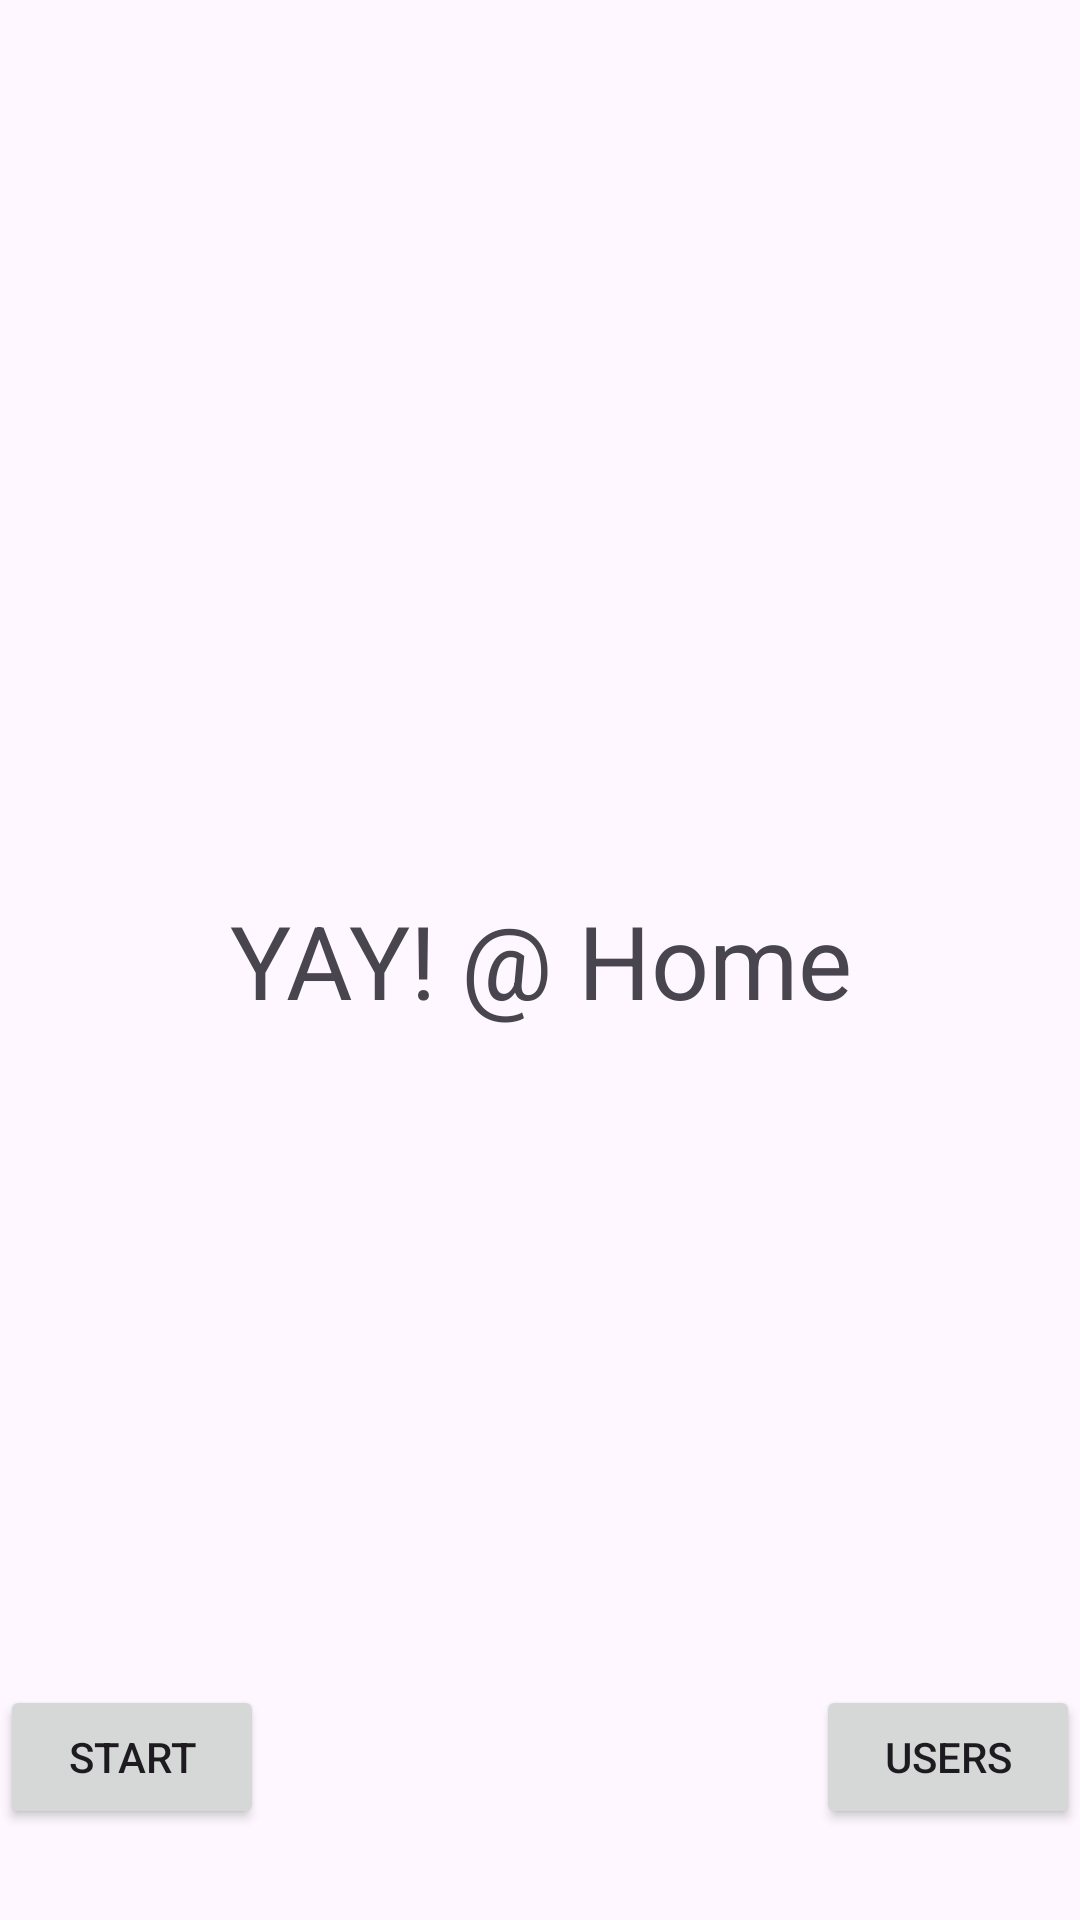

Reconstruct the res/layout file that produces this screen, plus the resources it refers to.
<!-- AndroidManifest.xml: application theme Theme.ScrollTute5prep -->
<!-- res/layout/fragment_home.xml -->
<?xml version="1.0" encoding="utf-8"?>
<androidx.constraintlayout.widget.ConstraintLayout xmlns:android="http://schemas.android.com/apk/res/android"
    xmlns:app="http://schemas.android.com/apk/res-auto"
    xmlns:tools="http://schemas.android.com/tools"
    android:id="@+id/frameLayout2"
    android:layout_width="match_parent"
    android:layout_height="match_parent"
    tools:context=".HomeFragment">

    
    <TextView
        android:id="@+id/textView"
        android:layout_width="0dp"
        android:layout_height="422dp"
        android:gravity="center"
        android:text="YAY! @ Home"
        android:textSize="34sp"
        app:layout_constraintBottom_toBottomOf="parent"
        app:layout_constraintEnd_toEndOf="parent"
        app:layout_constraintHorizontal_bias="0.0"
        app:layout_constraintStart_toStartOf="parent"
        app:layout_constraintTop_toTopOf="parent" />



    <Button
        android:id="@+id/users"
        android:layout_width="wrap_content"
        android:layout_height="wrap_content"
        android:text="users"
        app:layout_constraintBottom_toBottomOf="parent"
        app:layout_constraintEnd_toEndOf="parent"
        app:layout_constraintTop_toBottomOf="@+id/textView"/>

    <Button
        android:id="@+id/start"
        android:layout_width="wrap_content"
        android:layout_height="wrap_content"
        android:text="start"
        app:layout_constraintBottom_toBottomOf="parent"
        app:layout_constraintStart_toStartOf="parent"
        app:layout_constraintTop_toBottomOf="@+id/textView" />

</androidx.constraintlayout.widget.ConstraintLayout>
<!-- resources referenced by this layout -->
<resources>
  <style name="Theme.ScrollTute5prep" parent="Base.Theme.ScrollTute5prep" />
  <style name="Base.Theme.ScrollTute5prep" parent="Theme.Material3.DayNight.NoActionBar">
          
          
      </style>
</resources>
